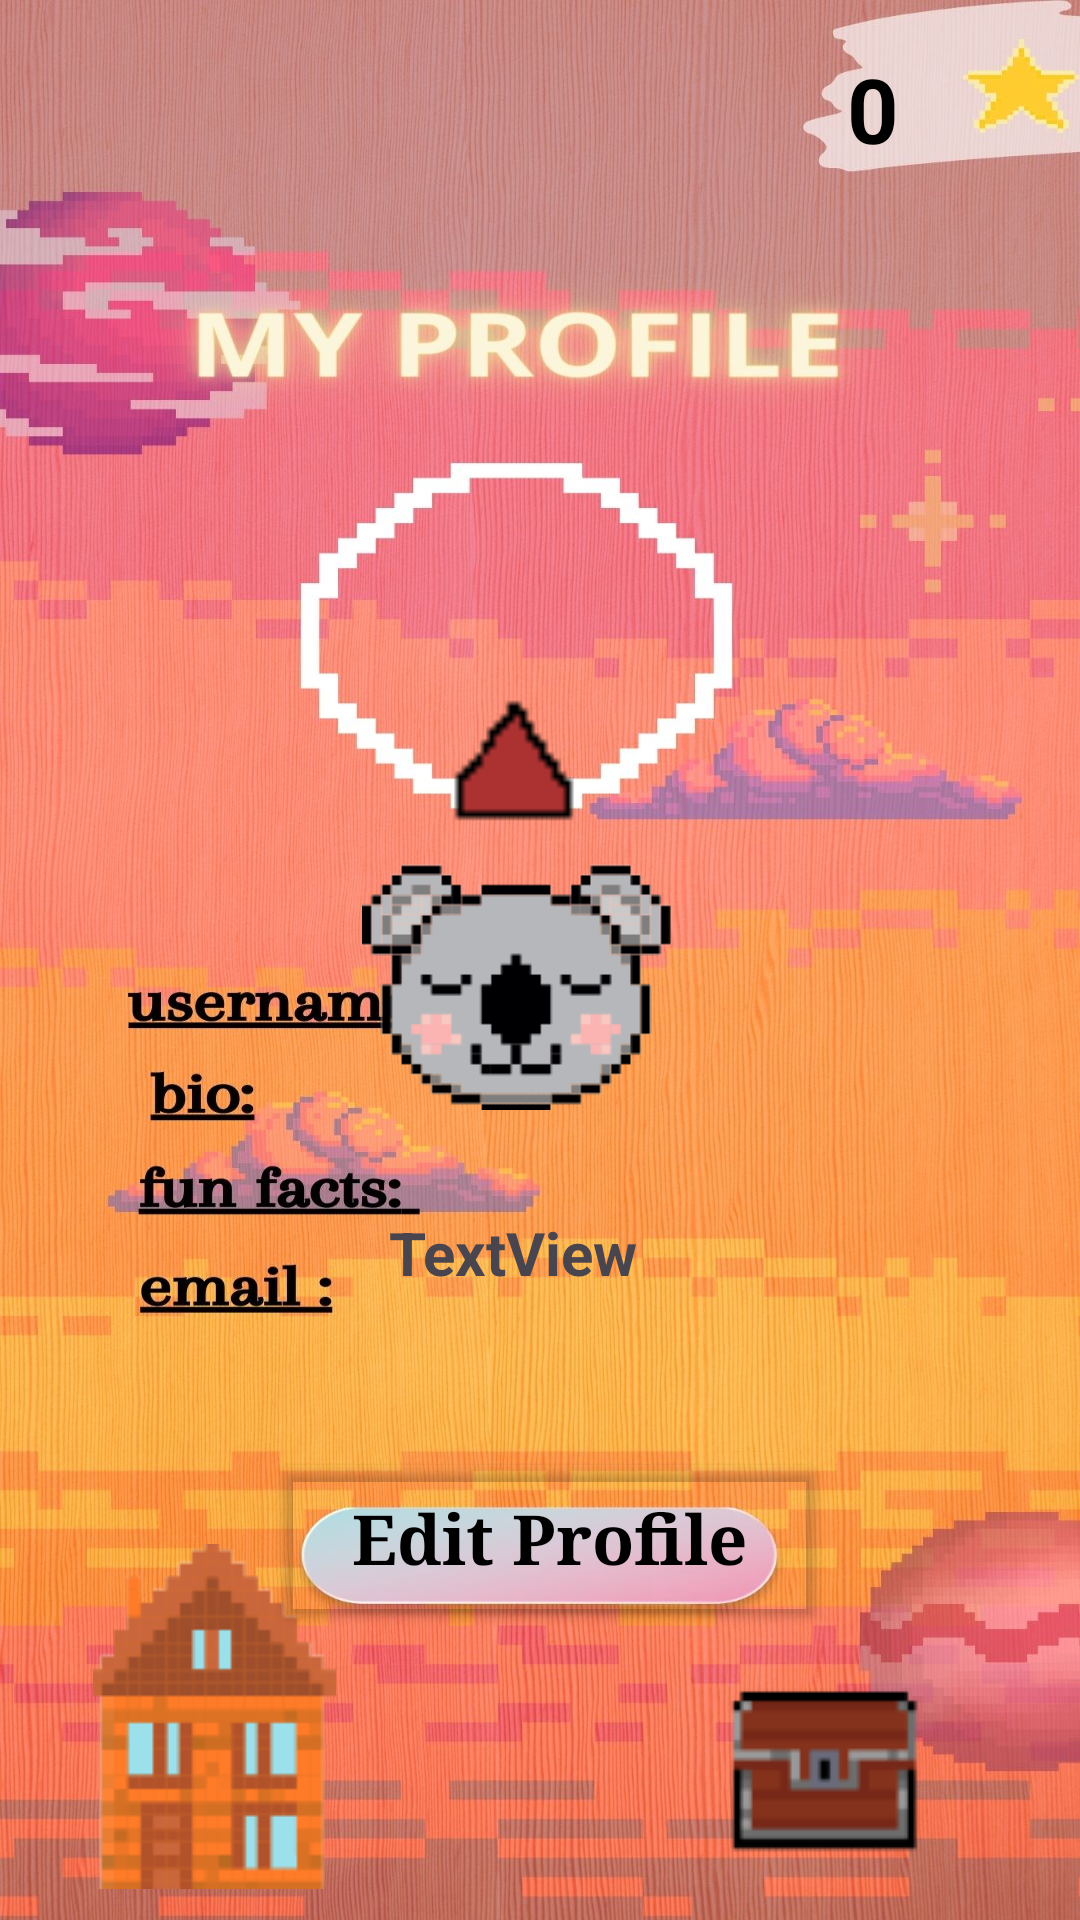

The Android layout XML behind this screen, and the referenced resources:
<!-- AndroidManifest.xml: application theme Theme.ChatGame -->
<!-- res/layout/activity_my_profile.xml -->
<?xml version="1.0" encoding="utf-8"?>
<androidx.constraintlayout.widget.ConstraintLayout xmlns:android="http://schemas.android.com/apk/res/android"
    xmlns:app="http://schemas.android.com/apk/res-auto"
    xmlns:tools="http://schemas.android.com/tools"
    android:layout_width="412dp"
    android:layout_height="915dp"
    android:background="@drawable/myprofilebg"
    tools:context=".MyProfile"
    >

    <TextView
        android:id="@+id/levelLabel"
        android:layout_width="94dp"
        android:layout_height="27dp"
        android:layout_marginTop="404dp"
        android:text="TextView"
        android:textSize="20sp"
        android:textStyle="bold"
        app:layout_constraintEnd_toEndOf="parent"
        app:layout_constraintHorizontal_bias="0.487"
        app:layout_constraintStart_toStartOf="parent"
        app:layout_constraintTop_toTopOf="parent" />

    <TextView
        android:id="@+id/userNameLabel"
        android:layout_width="227dp"
        android:layout_height="51dp"
        android:textAppearance="@style/TextAppearance.AppCompat.Large"
        app:layout_constraintBottom_toBottomOf="parent"
        app:layout_constraintEnd_toEndOf="parent"
        app:layout_constraintHorizontal_bias="0.913"
        app:layout_constraintStart_toStartOf="parent"
        app:layout_constraintTop_toTopOf="parent"
        app:layout_constraintVertical_bias="0.537" />

    <TextView
        android:id="@+id/bioLabel"
        android:layout_width="288dp"
        android:layout_height="50dp"
        android:textAppearance="@style/TextAppearance.AppCompat.Large"
        app:layout_constraintBottom_toBottomOf="parent"
        app:layout_constraintEnd_toEndOf="parent"
        app:layout_constraintHorizontal_bias="0.87"
        app:layout_constraintStart_toStartOf="parent"
        app:layout_constraintTop_toTopOf="parent"
        app:layout_constraintVertical_bias="0.583" />

    <TextView
        android:id="@+id/funfactLabel"
        android:layout_width="229dp"
        android:layout_height="41dp"
        android:textAppearance="@style/TextAppearance.AppCompat.Large"
        app:layout_constraintBottom_toBottomOf="parent"
        app:layout_constraintEnd_toEndOf="parent"
        app:layout_constraintHorizontal_bias="0.901"
        app:layout_constraintStart_toStartOf="parent"
        app:layout_constraintTop_toTopOf="parent"
        app:layout_constraintVertical_bias="0.633" />

    <TextView
        android:id="@+id/emailLabel"
        android:layout_width="283dp"
        android:layout_height="49dp"
        android:textAppearance="@style/TextAppearance.AppCompat.Large"
        app:layout_constraintBottom_toBottomOf="parent"
        app:layout_constraintEnd_toEndOf="parent"
        app:layout_constraintHorizontal_bias="1.0"
        app:layout_constraintStart_toStartOf="parent"
        app:layout_constraintTop_toTopOf="parent"
        app:layout_constraintVertical_bias="0.696" />

    <Button
        android:id="@+id/EditProfile"
        android:layout_width="185dp"
        android:layout_height="61dp"
        android:backgroundTint="#00FFFFFF"
        android:fontFamily="serif"
        android:text="Edit Profile"
        android:textAppearance="@style/TextAppearance.AppCompat.Large"
        android:textColor="@color/black"
        android:textSize="23dp"
        android:textStyle="bold"
        app:layout_constraintBottom_toBottomOf="parent"
        app:layout_constraintEnd_toEndOf="parent"
        app:layout_constraintHorizontal_bias="0.519"
        app:layout_constraintStart_toStartOf="parent"
        app:layout_constraintTop_toTopOf="parent"
        app:layout_constraintVertical_bias="0.833" />

    <TextView
        android:id="@+id/points"
        android:layout_width="51dp"
        android:layout_height="47dp"
        android:layout_marginTop="16dp"
        android:text="0"
        android:textAppearance="@style/TextAppearance.AppCompat.Large"
        android:textColor="@color/black"
        android:textSize="30dp"
        android:textStyle="bold"
        app:layout_constraintEnd_toEndOf="parent"
        app:layout_constraintHorizontal_bias="0.914"
        app:layout_constraintStart_toStartOf="parent"
        app:layout_constraintTop_toTopOf="parent" />

    <ImageButton
        android:id="@+id/store"
        android:layout_width="143dp"
        android:layout_height="104dp"
        android:background="#03FFFFFF"
        android:contentDescription="store"
        app:layout_constraintBottom_toBottomOf="parent"
        app:layout_constraintEnd_toEndOf="parent"
        app:layout_constraintHorizontal_bias="1.0"
        app:layout_constraintStart_toStartOf="parent"
        app:layout_constraintTop_toTopOf="@+id/points"
        app:layout_constraintVertical_bias="0.979"
        app:srcCompat="@drawable/store" />

    <ImageButton
        android:id="@+id/precedent"
        android:layout_width="134dp"
        android:layout_height="121dp"
        android:layout_marginBottom="848dp"
        android:backgroundTint="#00FFFFFF"
        android:contentDescription="prec"
        app:layout_constraintBottom_toBottomOf="parent"
        app:layout_constraintEnd_toEndOf="parent"
        app:layout_constraintHorizontal_bias="0.0"
        app:layout_constraintStart_toStartOf="parent"
        app:srcCompat="@drawable/prec" />

    <ImageButton
        android:id="@+id/Home"
        android:layout_width="81dp"
        android:layout_height="115dp"
        android:backgroundTint="#02FFFFFF"
        android:contentDescription="homepage"
        app:layout_constraintBottom_toBottomOf="parent"
        app:layout_constraintEnd_toEndOf="parent"
        app:layout_constraintHorizontal_bias="0.111"
        app:layout_constraintStart_toStartOf="parent"
        app:layout_constraintTop_toTopOf="parent"
        app:layout_constraintVertical_bias="0.98"
        app:srcCompat="@drawable/home" />

    <ImageView
        android:id="@+id/profileHat"
        android:layout_width="82dp"
        android:layout_height="68dp"
        android:layout_marginTop="228dp"
        app:layout_constraintEnd_toEndOf="parent"
        app:layout_constraintHorizontal_bias="0.469"
        app:layout_constraintStart_toStartOf="parent"
        app:layout_constraintTop_toTopOf="parent"
        app:srcCompat="@drawable/hat1" />

    <ImageView
        android:id="@+id/profileHead"
        android:layout_width="104dp"
        android:layout_height="82dp"
        android:layout_marginTop="288dp"
        app:layout_constraintEnd_toEndOf="parent"
        app:layout_constraintHorizontal_bias="0.47"
        app:layout_constraintStart_toStartOf="parent"
        app:layout_constraintTop_toTopOf="parent"
        app:srcCompat="@drawable/head1" />

</androidx.constraintlayout.widget.ConstraintLayout>
<!-- resources referenced by this layout -->
<resources>
  <!-- drawable hat1: png bitmap (drawable, 208 bytes) -->
  <!-- drawable head1: png bitmap (drawable, 4617 bytes) -->
  <!-- drawable home: png bitmap (drawable, 4349 bytes) -->
  <!-- drawable myprofilebg: jpg bitmap (drawable, 318535 bytes) -->
  <!-- drawable prec: png bitmap (drawable, 6153 bytes) -->
  <!-- drawable store: png bitmap (drawable, 7715 bytes) -->
  <style name="Theme.ChatGame" parent="Base.Theme.ChatGame" />
  <style name="Base.Theme.ChatGame" parent="Theme.Material3.DayNight.NoActionBar">
          
          
      </style>
  <!-- not gathered from this repository: default colours our renderer supplied (Android Studio template values) -->
  <color name="black">#FF000000</color>
</resources>
